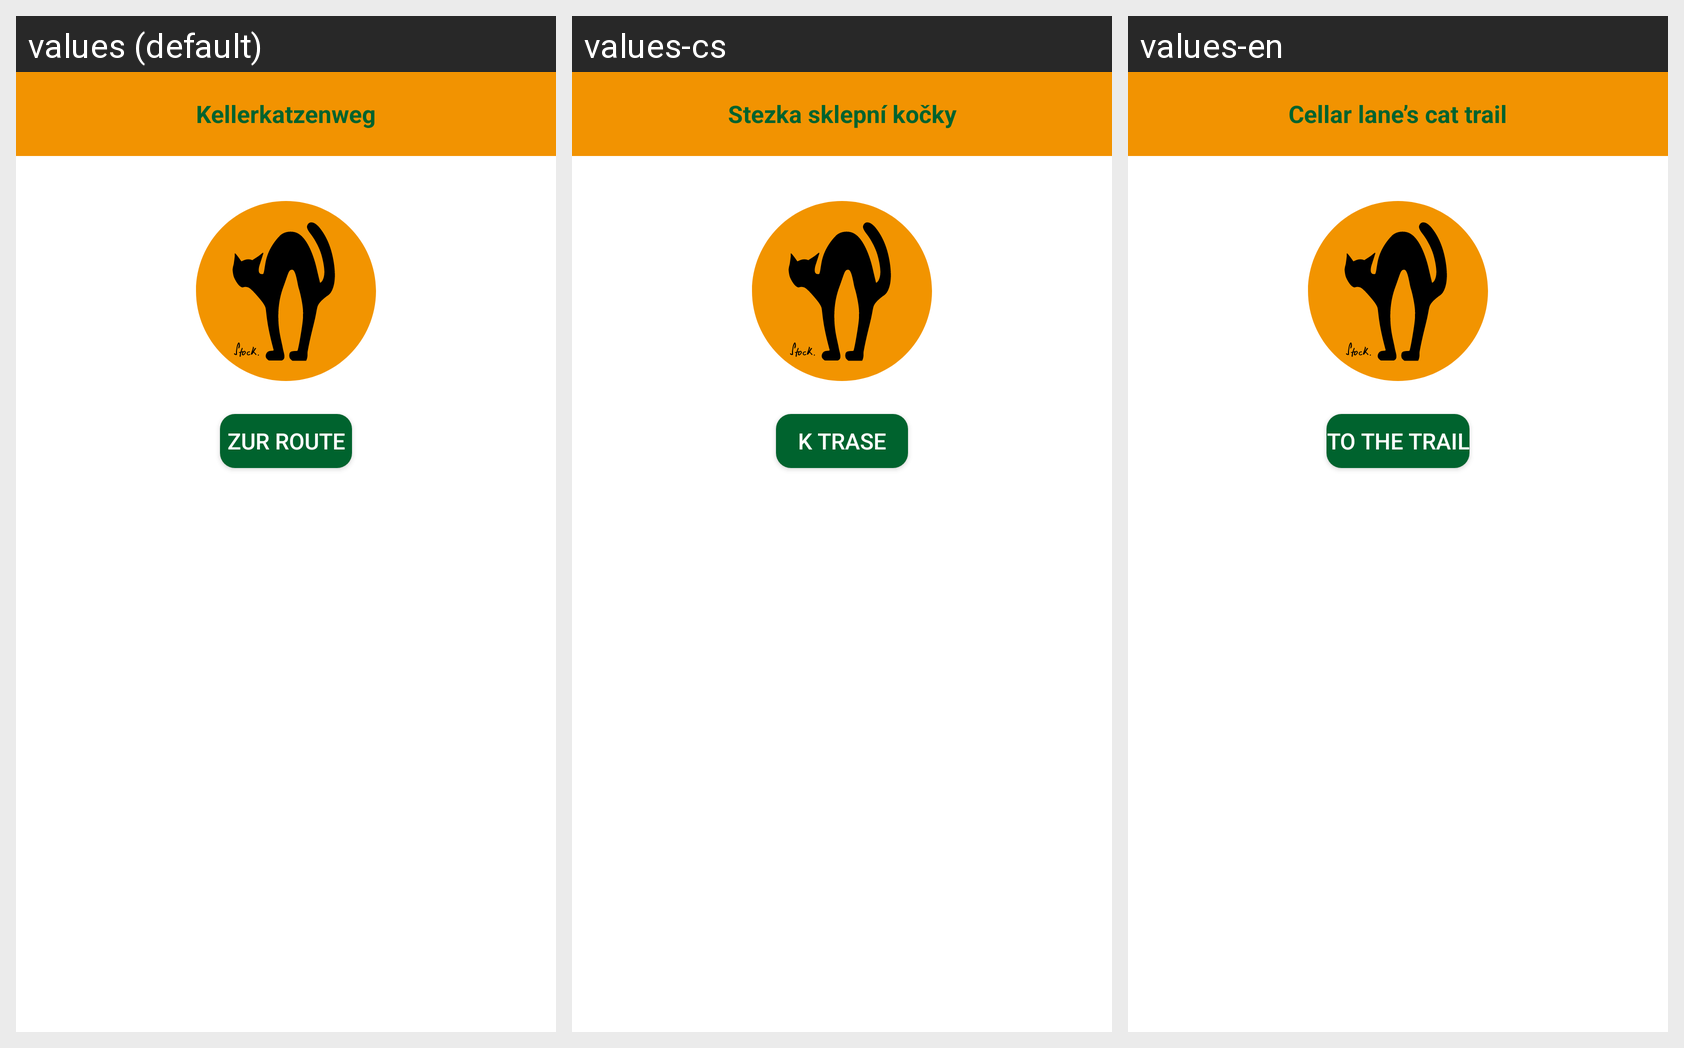

Here is an Android app screen in its default locale and in the app's own translations. Write out the translated-string differences for the strings that appear on this screen.
Android screen res/layout/activity_kellerkatze_infoscreen.xml rendered under 3 locales, left to right: values (default), values-cs, values-en. Device: Nexus 5 (rendered at 1080×1920; each locale shown at half size, 540×960, under a caption strip naming it); theme Theme.AppCompat.NoActionBar.
Strings drawn on this screen, with the default value and each locale's value (text and hints the layout hard-codes, and strings that could not be matched under every locale, appear in the picture but are not listed):

KellergassenActivity
  values: Kellerkatzenweg
  values-cs: Stezka sklepní kočky
  values-en: Cellar lane’s cat trail

btnKG_info
  values: zur Route
  values-cs: K trase
  values-en: To the trail
